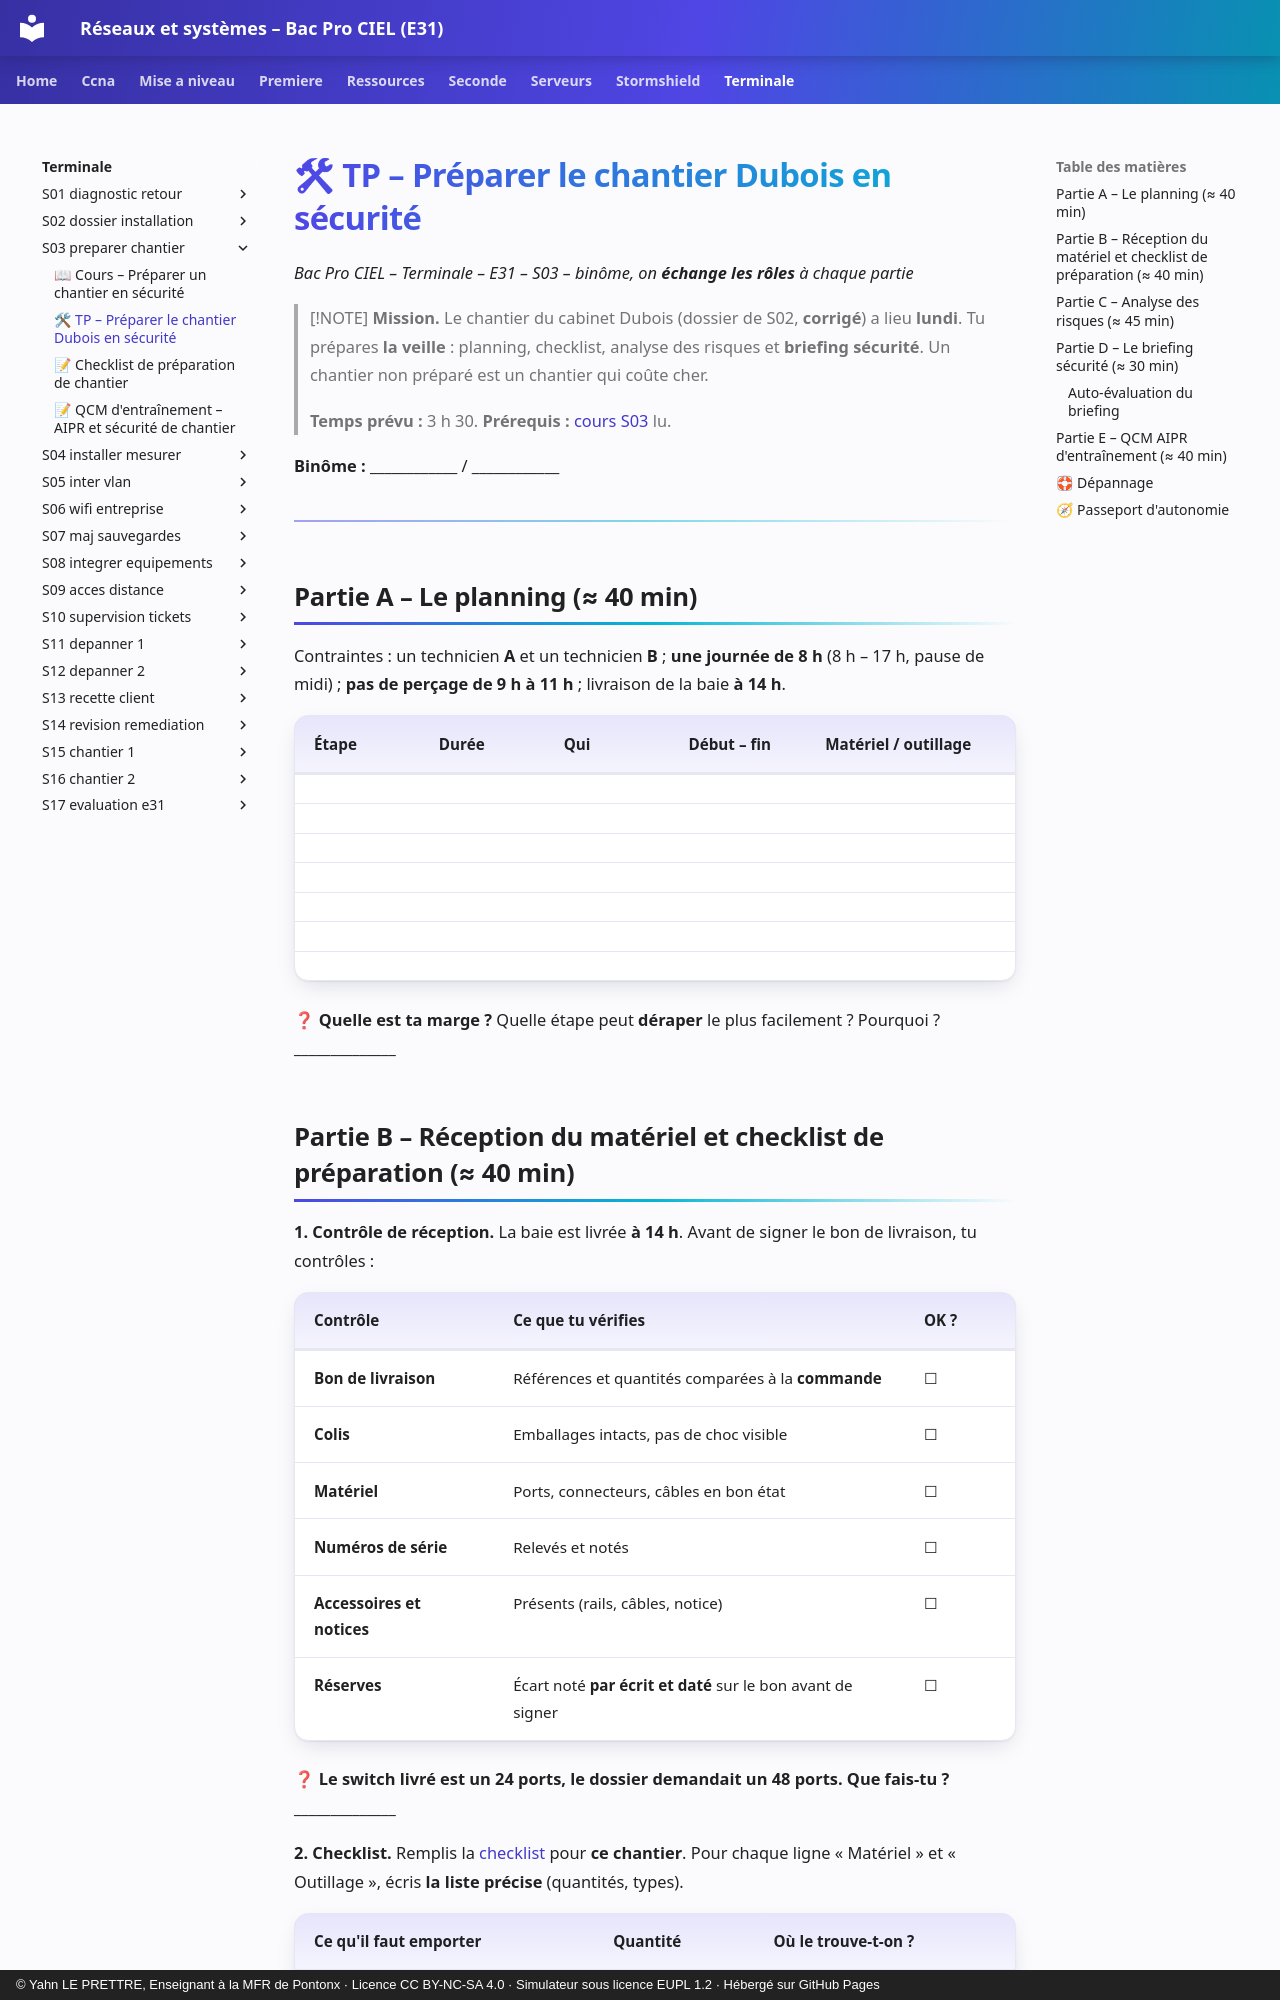

repository: YahnLP/bacprociel-reseau-systeme · page: terminale/S03-preparer-chantier/02-tp/index.html · generator: mkdocs · copyright: © Yahn LE PRETTRE, Enseignant à la MFR de Pontonx · Licence CC BY-NC-SA 4.0 · Simulateur sous licence EUPL 1.2 · Hébergé sur GitHub Pages

# 🛠 TP – Préparer le chantier Dubois en sécurité

*Bac Pro CIEL – Terminale – E31 – S03 – binôme, on **échange les rôles** à chaque partie*

> [!NOTE]
> **Mission.** Le chantier du cabinet Dubois (dossier de S02, **corrigé**) a lieu **lundi**. Tu prépares **la veille** : planning, checklist, analyse des risques et **briefing sécurité**. Un chantier non préparé est un chantier qui coûte cher.
>
> **Temps prévu :** 3 h 30. **Prérequis :** [cours S03](01-cours.md) lu.

**Binôme :** ____________ / ____________

---

## Partie A – Le planning (≈ 40 min)

Contraintes : un technicien **A** et un technicien **B** ; **une journée de 8 h** (8 h – 17 h, pause de midi) ; **pas de perçage de 9 h à 11 h** ; livraison de la baie **à 14 h**.

| Étape | Durée | Qui | Début – fin | Matériel / outillage |
|---|---|---|---|---|
| | | | | |
| | | | | |
| | | | | |
| | | | | |
| | | | | |
| | | | | |
| | | | | |

❓ **Quelle est ta marge ?** Quelle étape peut **déraper** le plus facilement ? Pourquoi ? ______________
